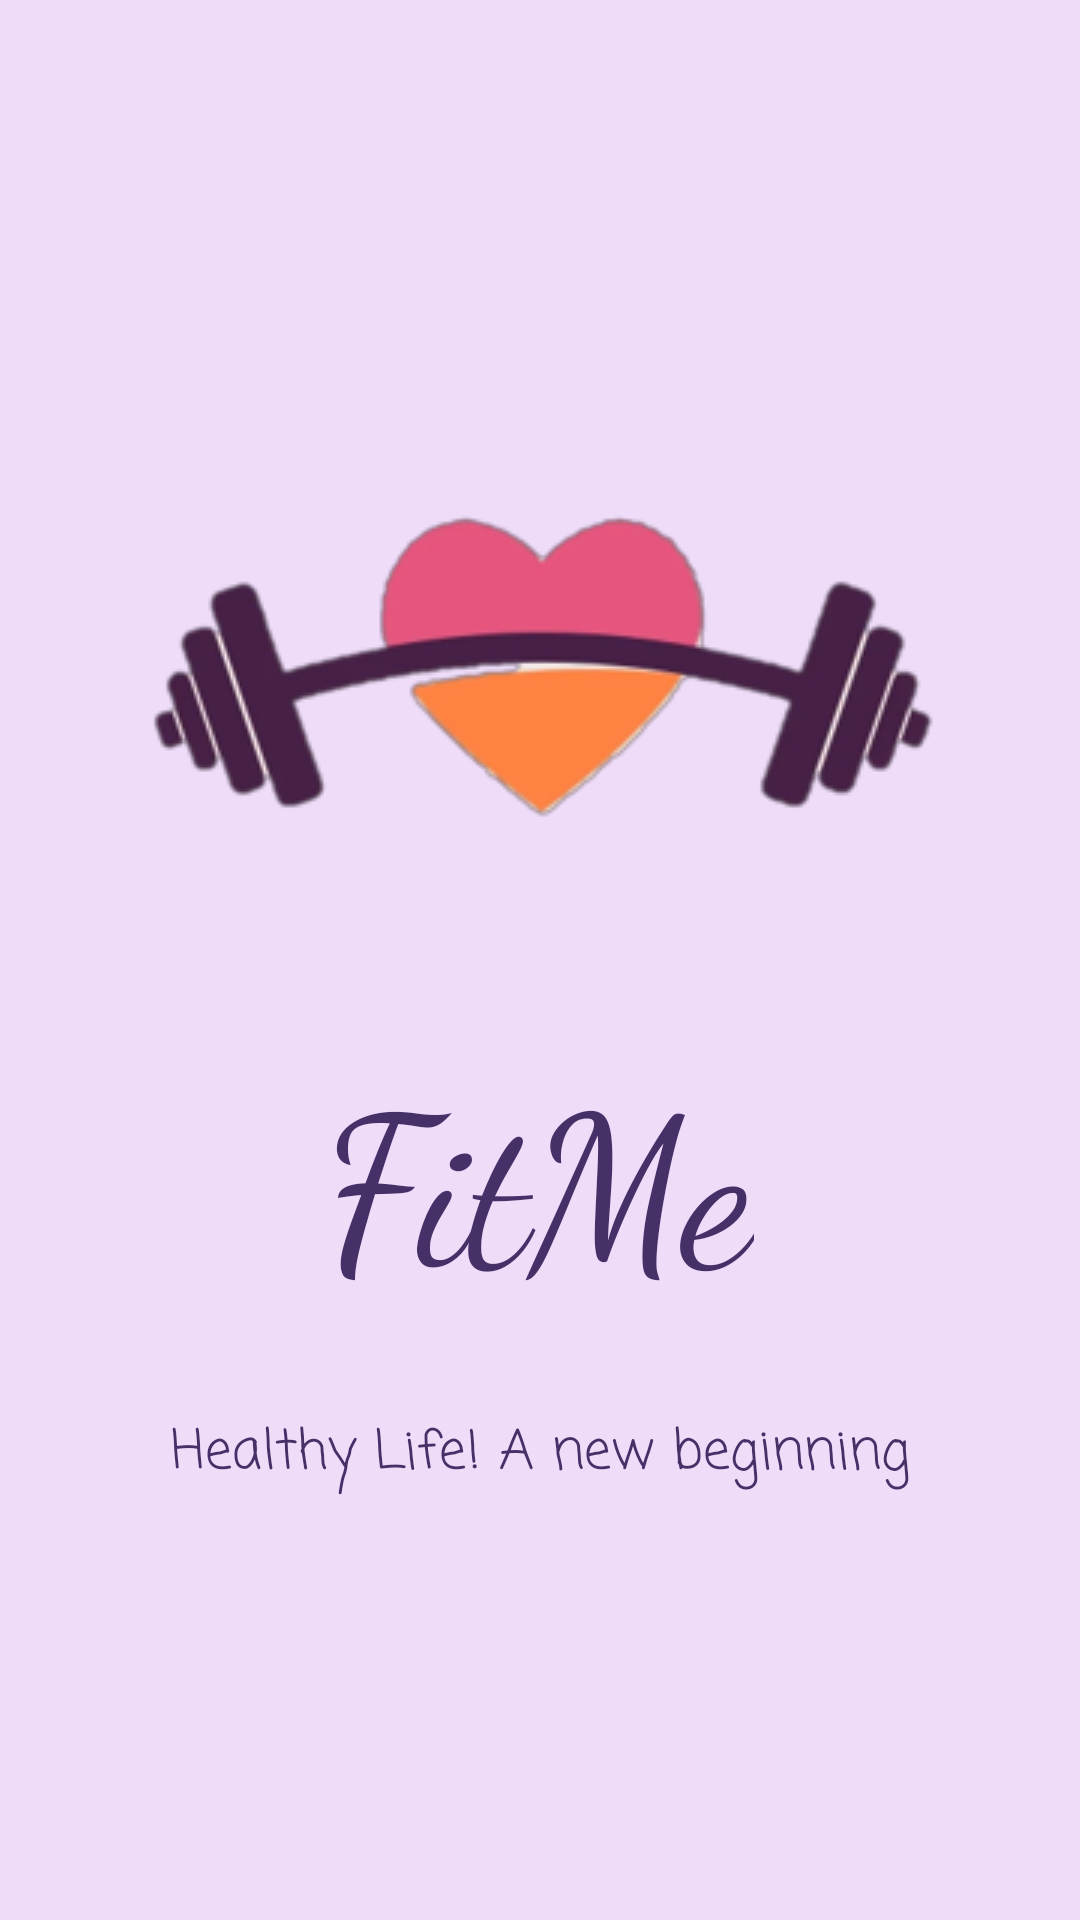

Android layout source for this screen:
<!-- AndroidManifest.xml: application theme Theme.FitnessApp -->
<!-- res/layout/activity_main.xml -->
<?xml version="1.0" encoding="utf-8"?>
<androidx.constraintlayout.widget.ConstraintLayout xmlns:android="http://schemas.android.com/apk/res/android"
    xmlns:app="http://schemas.android.com/apk/res-auto"
    xmlns:tools="http://schemas.android.com/tools"
    android:layout_width="match_parent"
    android:layout_height="match_parent"
    android:background="#EFDCF9"
    tools:context=".MainActivity">

    <ImageView
        android:id="@+id/imageView"
        android:layout_width="wrap_content"
        android:layout_height="wrap_content"
        android:layout_marginStart="10dp"
        android:layout_marginTop="112dp"
        android:layout_marginEnd="10dp"
        android:src="@drawable/logo"
        android:transitionName="logo_image"
        app:layout_constraintEnd_toEndOf="parent"
        app:layout_constraintHorizontal_bias="0.493"
        app:layout_constraintStart_toStartOf="parent"
        app:layout_constraintTop_toTopOf="parent" />

    <TextView
        android:id="@+id/textView"
        android:layout_width="wrap_content"
        android:layout_height="wrap_content"
        android:layout_marginTop="10dp"
        android:fontFamily="cursive"
        android:text="FitMe"
        android:transitionName="logo_text"
        android:textAlignment="center"
        android:textColor="#453168"
        android:textSize="70sp"
        app:layout_constraintEnd_toEndOf="parent"
        app:layout_constraintHorizontal_bias="0.498"
        app:layout_constraintStart_toStartOf="parent"
        app:layout_constraintTop_toBottomOf="@+id/imageView" />

    <TextView
        android:id="@+id/textView2"
        android:layout_width="wrap_content"
        android:layout_height="wrap_content"
        android:layout_marginTop="30dp"
        android:fontFamily="casual"
        android:text="Healthy Life! A new beginning"
        android:textAlignment="center"
        android:textColor="#453168"
        android:textSize="18sp"
        app:layout_constraintEnd_toEndOf="parent"
        app:layout_constraintStart_toStartOf="parent"
        app:layout_constraintTop_toBottomOf="@+id/textView" />

</androidx.constraintlayout.widget.ConstraintLayout>
<!-- resources referenced by this layout -->
<resources>
  <!-- drawable logo: png bitmap (drawable-v24, 23906 bytes) -->
  <style name="Theme.FitnessApp" parent="Theme.MaterialComponents.DayNight.NoActionBar">
          
          <item name="colorPrimary">@color/purple_500</item>
          <item name="colorPrimaryVariant">@color/purple_700</item>
          <item name="colorOnPrimary">@color/white</item>
          
          <item name="colorSecondary">@color/teal_200</item>
          <item name="colorSecondaryVariant">@color/teal_700</item>
          <item name="colorOnSecondary">@color/black</item>
          
          <item name="android:statusBarColor" tools:targetApi="l">?attr/colorPrimaryVariant</item>
          
          <item name="android:windowContentTransitions">true</item>
      </style>
  <color name="purple_500">#28033C</color>
  <color name="purple_700">#FF3700B3</color>
  <color name="white">#FFFFFFFF</color>
  <color name="teal_200">#FF03DAC5</color>
  <color name="teal_700">#FF018786</color>
  <color name="black">#C8C8F5</color>
</resources>
